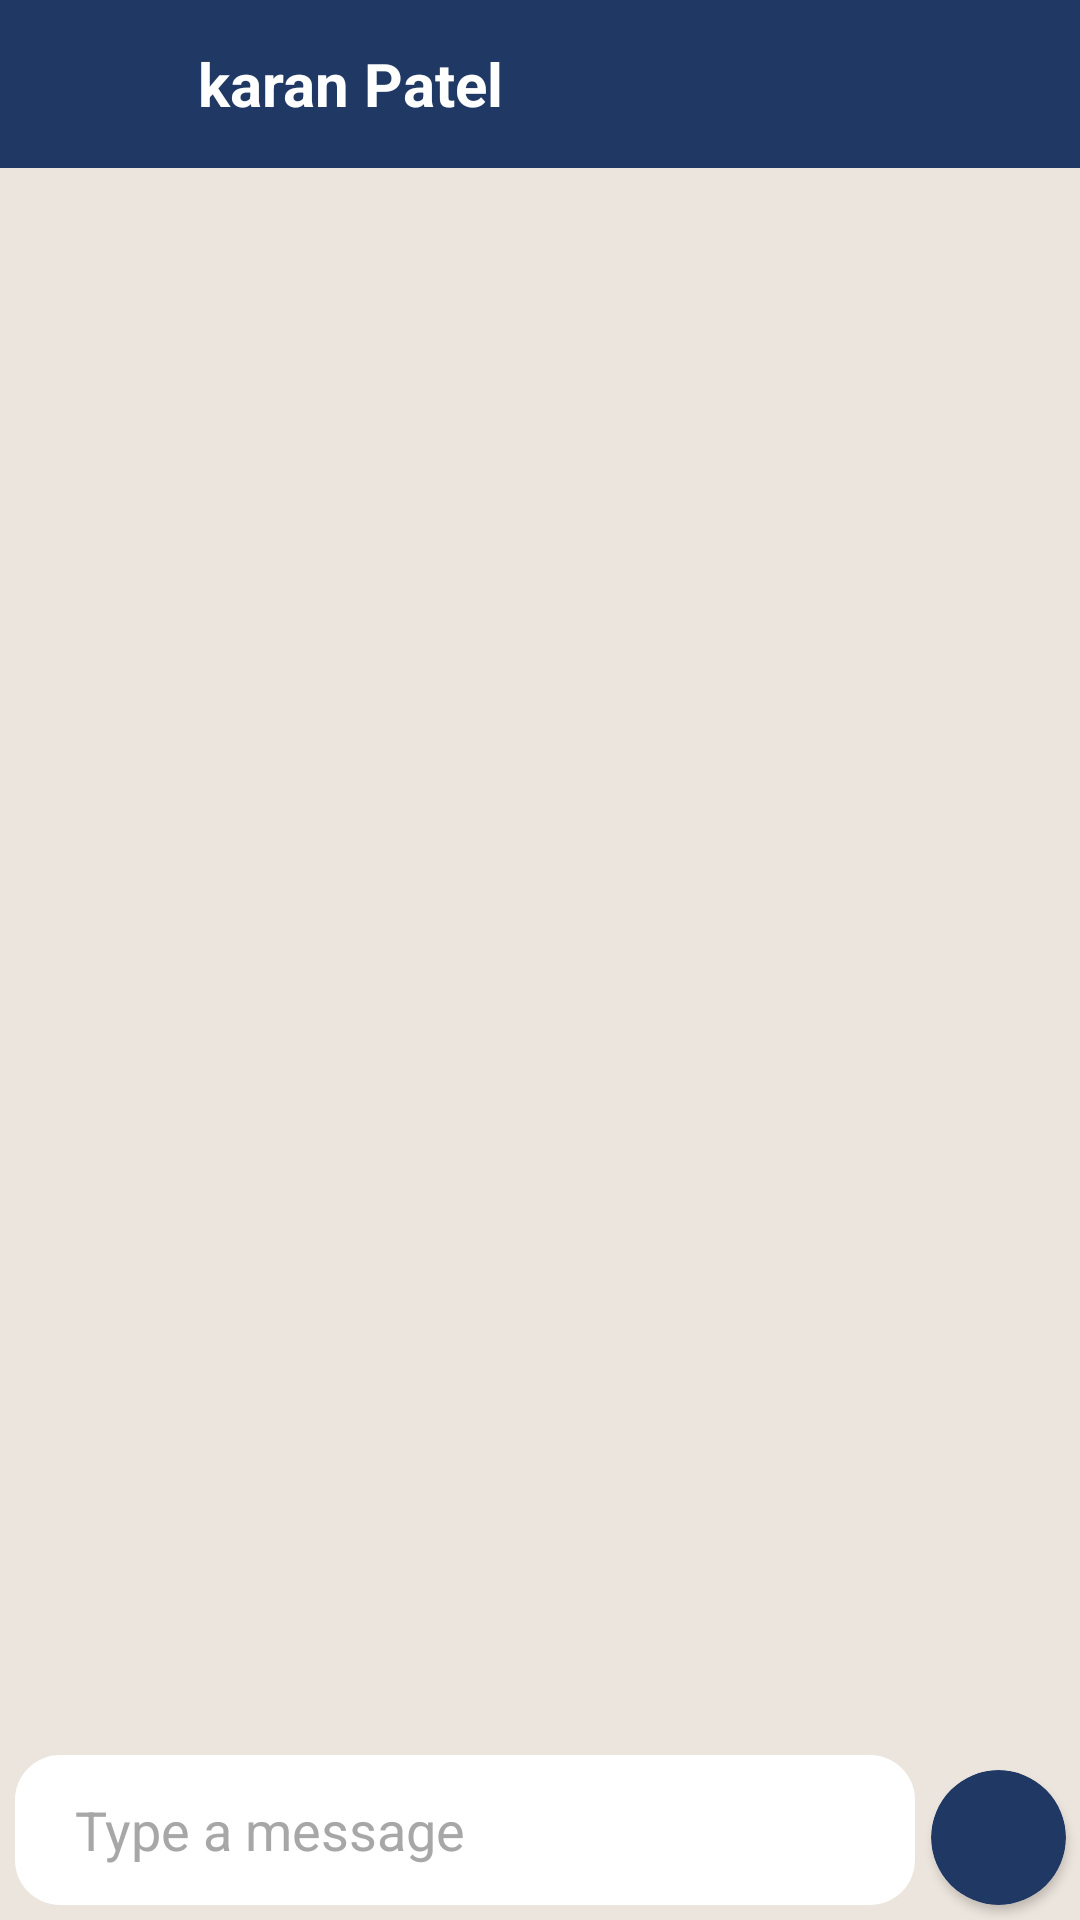

The Android layout XML behind this screen, and the referenced resources:
<!-- AndroidManifest.xml: application theme Theme.MyApplication22 -->
<!-- res/layout/activity_chat.xml -->
<?xml version="1.0" encoding="utf-8"?>
<RelativeLayout xmlns:android="http://schemas.android.com/apk/res/android"
    xmlns:app="http://schemas.android.com/apk/res-auto"
    xmlns:tools="http://schemas.android.com/tools"
    android:layout_width="match_parent"
    android:layout_height="match_parent"
    android:background="#ECE5DD"
    tools:context=".chat">



    <androidx.appcompat.widget.Toolbar
        android:layout_width="match_parent"
        android:layout_height="?attr/actionBarSize"
        android:layout_marginTop="0dp"
        android:background="@color/purple_500"
        android:id="@+id/toolbarofspecificchat">

        <LinearLayout
            android:layout_width="match_parent"
            android:layout_height="match_parent"
            android:gravity="center_vertical">

            <ImageButton
                android:id="@+id/back"
                android:layout_width="40dp"
                android:layout_height="40dp"
                android:background="@android:color/transparent"
                android:src="@drawable/ic_baseline_arrow_back_24"
                android:tint="@color/white">

            </ImageButton>


            <TextView
                android:id="@+id/Nameofspecificuser"
                android:layout_width="wrap_content"
                android:layout_height="wrap_content"
                android:layout_marginLeft="10dp"
                android:text="karan Patel"
                android:textColor="@color/white"
                android:textSize="20sp"
                android:textStyle="bold">

            </TextView>


        </LinearLayout>




    </androidx.appcompat.widget.Toolbar>

    <androidx.recyclerview.widget.RecyclerView
        android:id="@+id/recyclerview"
        android:layout_width="match_parent"
        android:layout_height="wrap_content"
        android:layout_above="@id/getmessage"
        android:layout_below="@id/toolbarofspecificchat"
        android:orientation="vertical"
        android:padding="5dp"
        app:stackFromEnd="true">

    </androidx.recyclerview.widget.RecyclerView>

    <EditText
        android:id="@+id/getmessage"
        android:layout_width="match_parent"
        android:layout_height="50dp"
        android:hint="Type a message"
        android:layout_marginLeft="5dp"
        android:layout_marginBottom="5dp"
        android:paddingLeft="20dp"
        android:paddingEnd="10dp"
        android:textSize="18sp"
        android:background="@drawable/messagebackgroun"
        android:textAlignment="textStart"
        android:layout_alignParentBottom="true"
        android:layout_marginRight="55dp"
        android:textColor="@color/black"
        android:textColorHint="#A8A7A7"
         />

    <androidx.cardview.widget.CardView
        android:layout_width="45dp"
        android:layout_height="45dp"
        android:layout_toRightOf="@id/getmessage"
        android:layout_marginLeft="-50dp"
        android:layout_marginBottom="5dp"
        android:backgroundTint="@color/purple_500"
        android:layout_alignParentBottom="true"
        app:cardCornerRadius="45dp">


        <ImageButton
            android:id="@+id/send"
            android:layout_width="match_parent"
            android:layout_height="match_parent"
            android:src="@drawable/ic_baseline_arrow_forward_24"
            android:padding="5dp"
            android:backgroundTint="@android:color/transparent"
            android:background="@android:color/transparent"
            android:layout_gravity="center"
            android:scaleType="centerCrop"
            app:tint="@color/white">
        </ImageButton>



    </androidx.cardview.widget.CardView>

</RelativeLayout>
<!-- resources referenced by this layout -->
<resources>
  <color name="black">#FF000000</color>
  <color name="purple_500">#203864</color>
  <color name="white">#FFFFFFFF</color>
  <!-- drawable messagebackgroun (drawable) -->
  <?xml version="1.0" encoding="utf-8"?>
  <shape xmlns:android="http://schemas.android.com/apk/res/android">
      <corners android:radius="15dp">
      </corners>
      <solid android:color="@color/white"></solid>
  
  
  
  </shape>
  <style name="Theme.MyApplication22" parent="Base.Theme.MyApplication22" />
  <style name="Base.Theme.MyApplication22" parent="Theme.MaterialComponents.DayNight.DarkActionBar">
          
          
          <item name="colorPrimary">@color/purple_500</item>
          <item name="colorPrimaryVariant">@color/purple_700</item>
          <item name="colorOnPrimary">@color/white</item>
          
          <item name="colorSecondary">@color/teal_200</item>
          <item name="colorSecondaryVariant">@color/teal_700</item>
          <item name="colorOnSecondary">@color/black</item>
          
          <item name="android:statusBarColor" tools:targetApi="l">?attr/colorPrimaryVariant</item>
          
      </style>
  <color name="purple_700">#203864</color>
  <color name="teal_200">#FF03DAC5</color>
  <color name="teal_700">#FF018786</color>
</resources>
